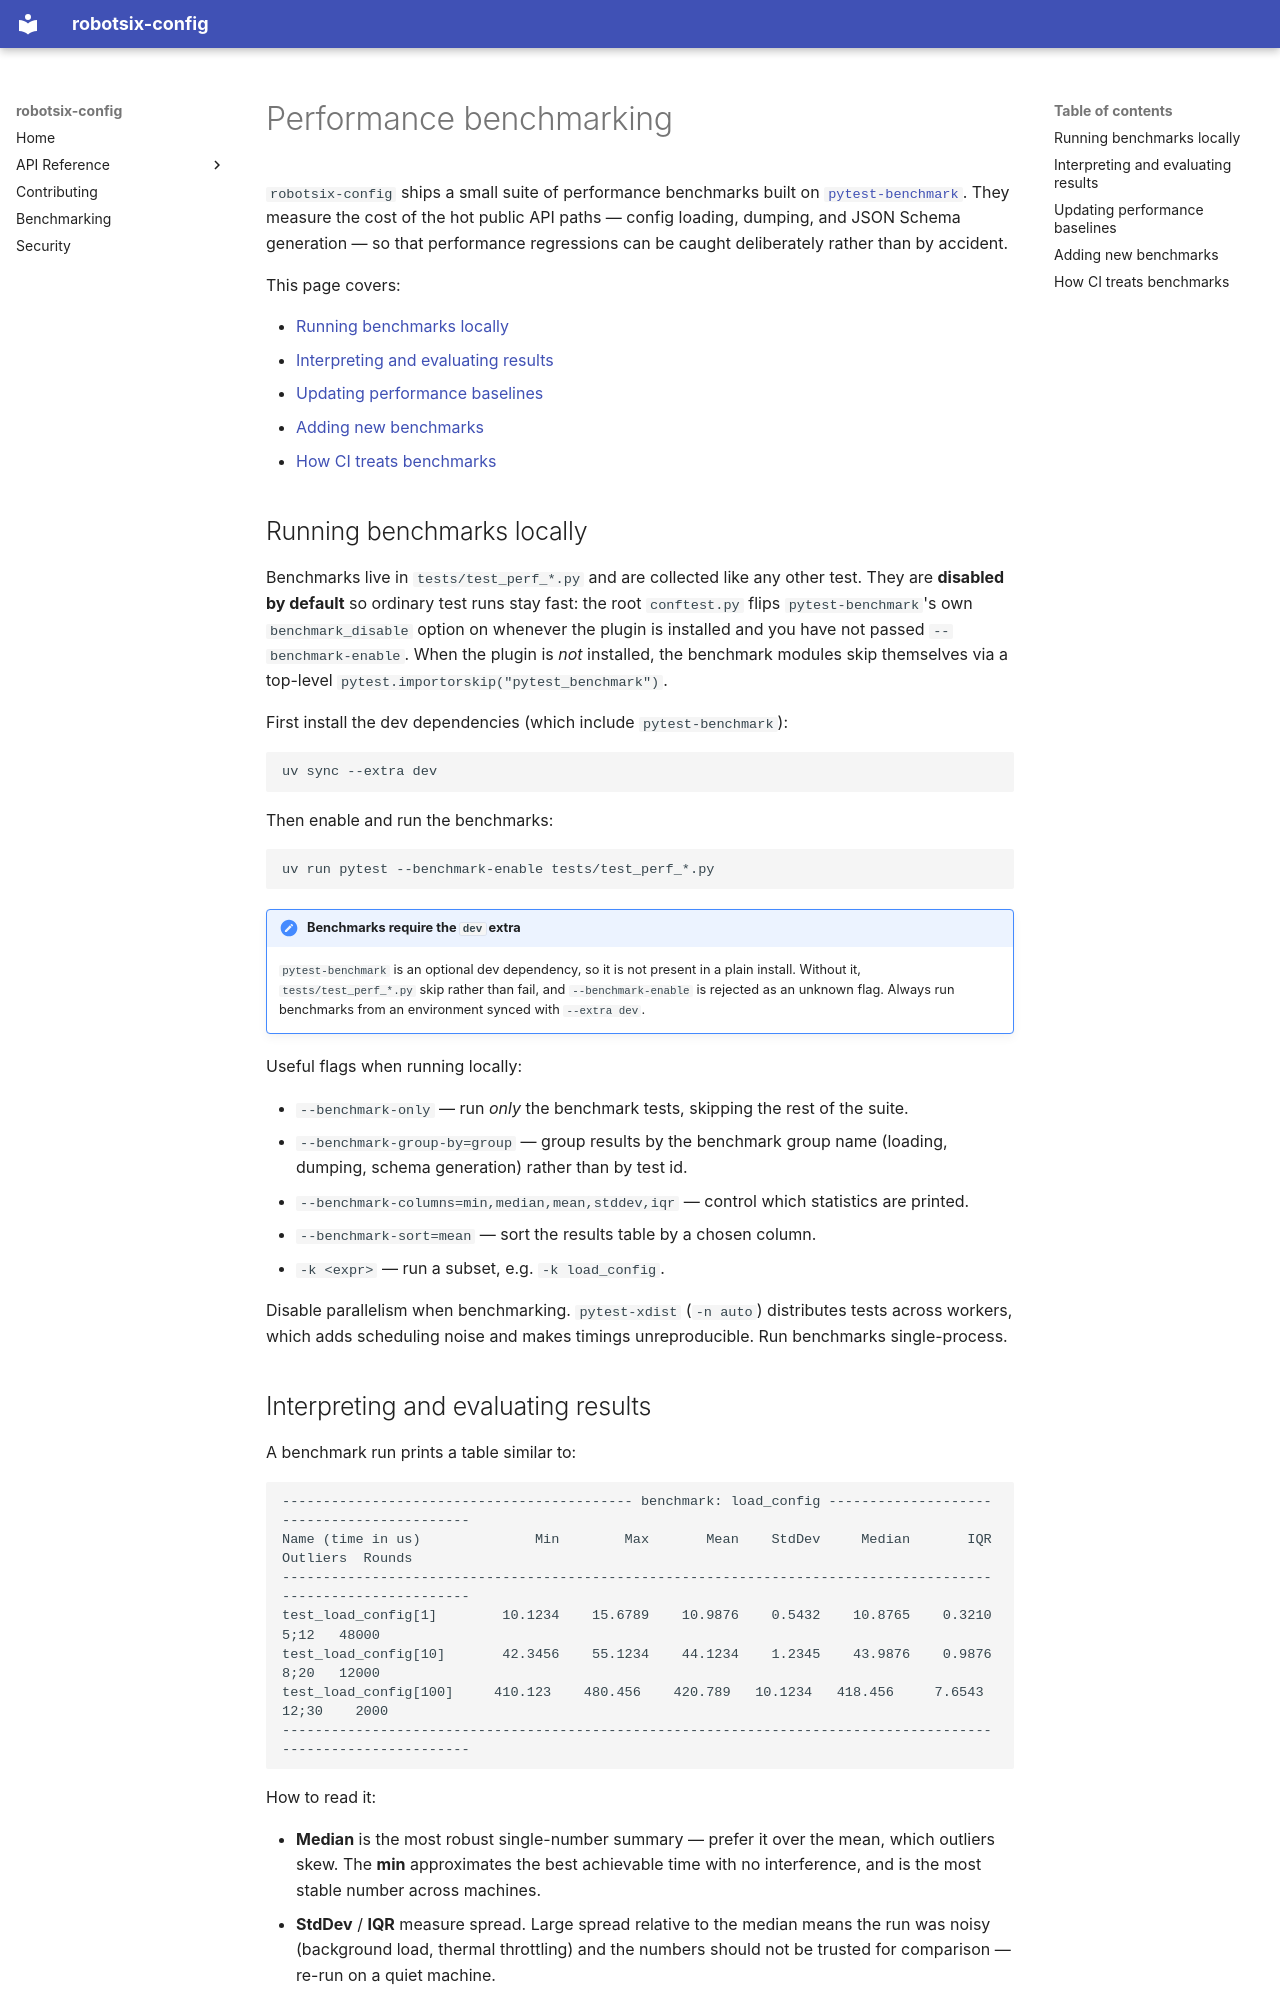

repository: damien-robotsix/robotsix-config · page: robotsix_config/benchmarking/index.html · generator: mkdocs

# Performance benchmarking

`robotsix-config` ships a small suite of performance benchmarks built on
[`pytest-benchmark`](https://pytest-benchmark.readthedocs.io/). They measure the
cost of the hot public API paths — config loading, dumping, and JSON Schema
generation — so that performance regressions can be caught deliberately rather
than by accident.

This page covers:

- [Running benchmarks locally](#running-benchmarks-locally)
- [Interpreting and evaluating results](#interpreting-and-evaluating-results)
- [Updating performance baselines](#updating-performance-baselines)
- [Adding new benchmarks](#adding-new-benchmarks)
- [How CI treats benchmarks](#how-ci-treats-benchmarks)

## Running benchmarks locally

Benchmarks live in `tests/test_perf_*.py` and are collected like any other
test. They are **disabled by default** so ordinary test runs stay fast: the
root `conftest.py` flips `pytest-benchmark`'s own `benchmark_disable` option on
whenever the plugin is installed and you have not passed `--benchmark-enable`.
When the plugin is *not* installed, the benchmark modules skip themselves via a
top-level `pytest.importorskip("pytest_benchmark")`.

First install the dev dependencies (which include `pytest-benchmark`):

```sh
uv sync --extra dev
```

Then enable and run the benchmarks:

```sh
uv run pytest --benchmark-enable tests/test_perf_*.py
```

!!! note "Benchmarks require the `dev` extra"
    `pytest-benchmark` is an optional dev dependency, so it is not present in a
    plain install. Without it, `tests/test_perf_*.py` skip rather than fail, and
    `--benchmark-enable` is rejected as an unknown flag. Always run benchmarks
    from an environment synced with `--extra dev`.

Useful flags when running locally:

- `--benchmark-only` — run *only* the benchmark tests, skipping the rest of the
  suite.
- `--benchmark-group-by=group` — group results by the benchmark group name
  (loading, dumping, schema generation) rather than by test id.
- `--benchmark-columns=min,median,mean,stddev,iqr` — control which statistics
  are printed.
- `--benchmark-sort=mean` — sort the results table by a chosen column.
- `-k <expr>` — run a subset, e.g. `-k load_config`.

Disable parallelism when benchmarking. `pytest-xdist` (`-n auto`) distributes
tests across workers, which adds scheduling noise and makes timings
unreproducible. Run benchmarks single-process.
